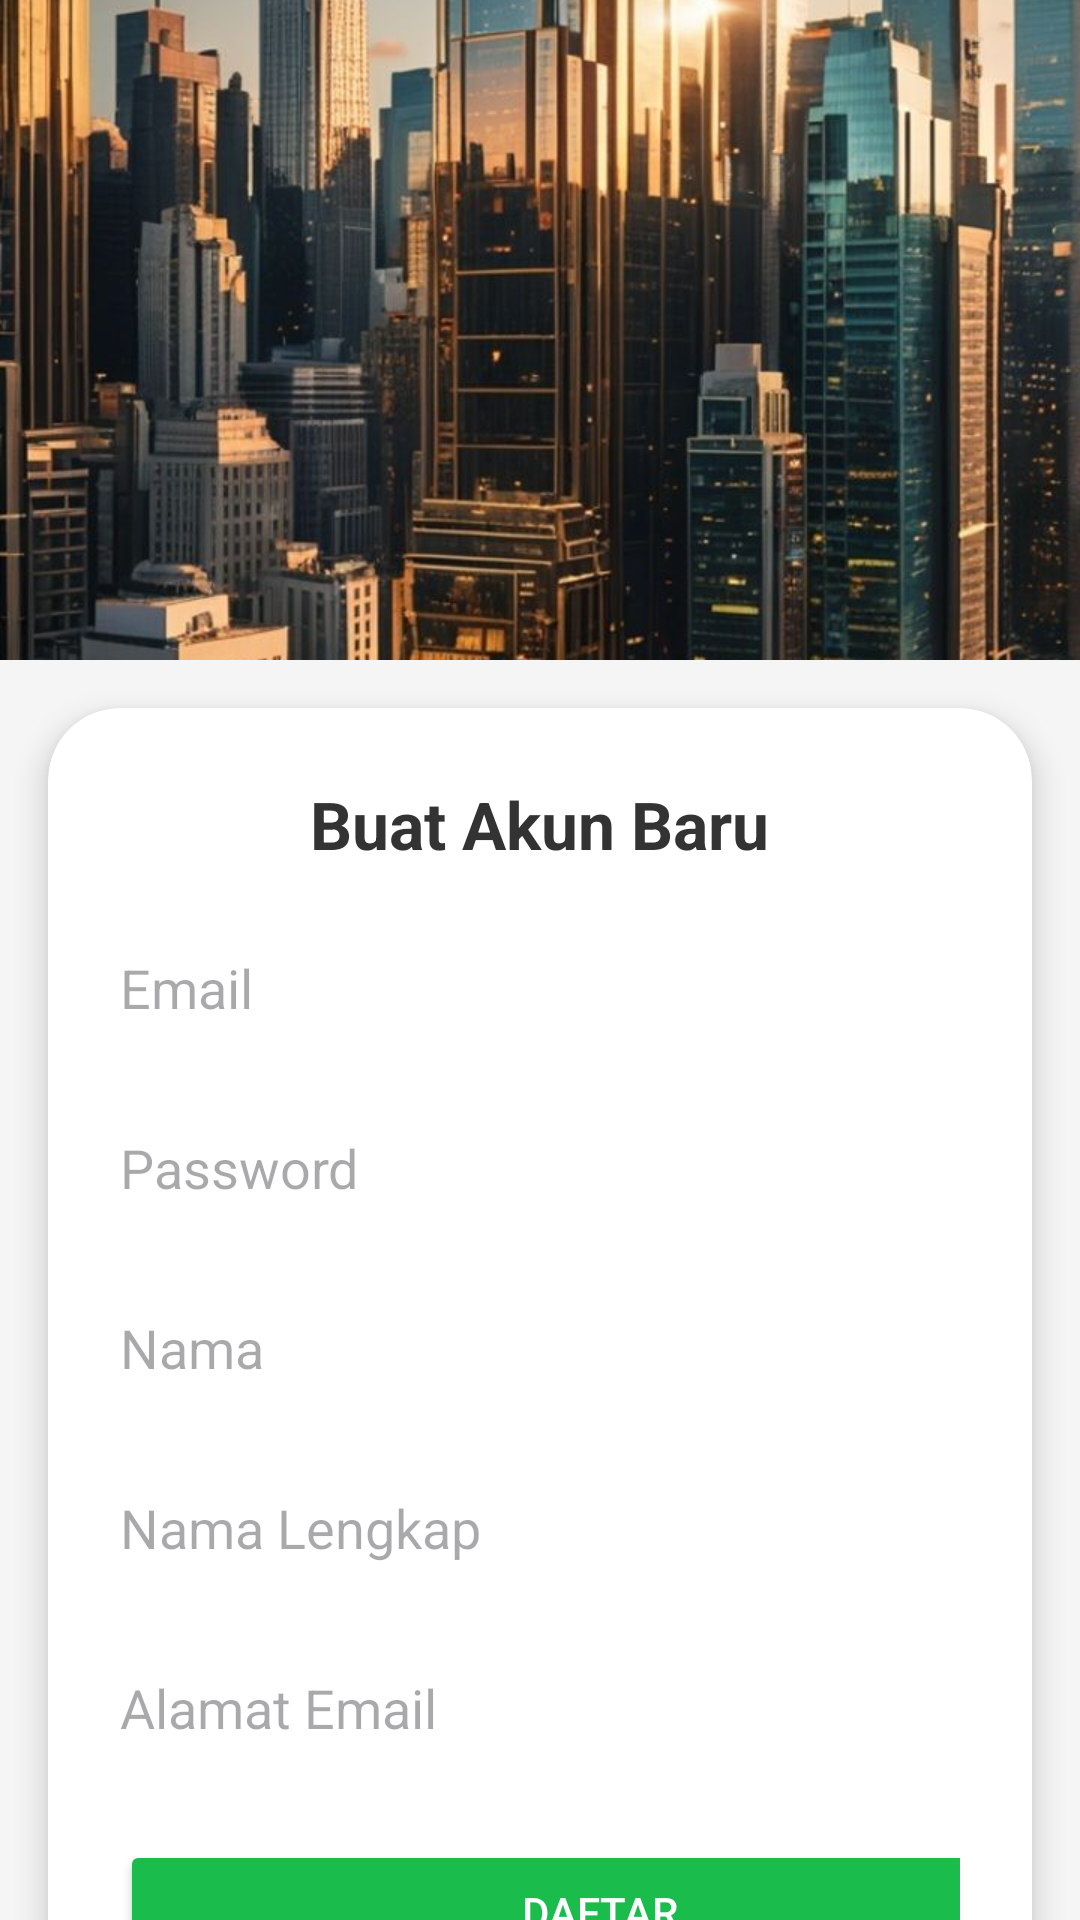

The Android layout XML behind this screen, and the referenced resources:
<!-- AndroidManifest.xml: application theme Theme.UberWatch -->
<!-- res/layout/activity_register.xml -->
<?xml version="1.0" encoding="utf-8"?>
<androidx.core.widget.NestedScrollView xmlns:android="http://schemas.android.com/apk/res/android"
    xmlns:app="http://schemas.android.com/apk/res-auto"
    android:id="@+id/scrollView"
    android:layout_width="match_parent"
    android:layout_height="match_parent"
    android:fillViewport="true"
    android:background="#F5F5F5">

    <LinearLayout
        android:layout_width="match_parent"
        android:layout_height="wrap_content"
        android:orientation="vertical">

        
        <ImageView
            android:id="@+id/headerImage"
            android:layout_width="match_parent"
            android:layout_height="220dp"
            android:src="@drawable/download"
            android:scaleType="centerCrop"
            android:contentDescription="Gambar Header Register" />

        
        <androidx.cardview.widget.CardView
            android:id="@+id/formCard"
            android:layout_width="match_parent"
            android:layout_height="wrap_content"
            android:layout_margin="16dp"
            app:cardElevation="6dp"
            app:cardCornerRadius="24dp">

            <LinearLayout
                android:layout_width="match_parent"
                android:layout_height="wrap_content"
                android:orientation="vertical"
                android:padding="24dp">

                <TextView
                    android:id="@+id/title"
                    android:layout_width="wrap_content"
                    android:layout_height="wrap_content"
                    android:text="Buat Akun Baru"
                    android:textSize="22sp"
                    android:textStyle="bold"
                    android:textColor="#333"
                    android:layout_gravity="center_horizontal"
                    android:layout_marginBottom="16dp"/>

                <EditText
                    android:id="@+id/emailEditText"
                    android:layout_width="match_parent"
                    android:layout_height="48dp"
                    android:hint="Email"
                    android:background="@drawable/edit_text_background"
                    android:inputType="textEmailAddress"
                    android:layout_marginBottom="12dp"/>

                <EditText
                    android:id="@+id/passwordEditText"
                    android:layout_width="match_parent"
                    android:layout_height="48dp"
                    android:hint="Password"
                    android:background="@drawable/edit_text_background"
                    android:inputType="textPassword"
                    android:layout_marginBottom="12dp"/>

                <EditText
                    android:id="@+id/nameEditText"
                    android:layout_width="match_parent"
                    android:layout_height="48dp"
                    android:hint="Nama"
                    android:background="@drawable/edit_text_background"
                    android:inputType="textPersonName"
                    android:layout_marginBottom="12dp"/>

                <EditText
                    android:id="@+id/fullNameEditText"
                    android:layout_width="match_parent"
                    android:layout_height="48dp"
                    android:hint="Nama Lengkap"
                    android:background="@drawable/edit_text_background"
                    android:inputType="text"
                    android:layout_marginBottom="12dp"/>

                <EditText
                    android:id="@+id/emailAddressEditText"
                    android:layout_width="match_parent"
                    android:layout_height="48dp"
                    android:hint="Alamat Email"
                    android:background="@drawable/edit_text_background"
                    android:inputType="textEmailAddress"
                    android:layout_marginBottom="20dp"/>

                <Button
                    android:id="@+id/submitButton"
                    android:layout_width="320dp"
                    android:layout_height="48dp"
                    android:text="Daftar"
                    android:textColor="@android:color/white"
                    android:backgroundTint="#1ABC4C"

                    />

                
                <TextView
                    android:id="@+id/backToLoginText"
                    android:layout_width="wrap_content"
                    android:layout_height="wrap_content"
                    android:text="← Kembali ke halaman login"
                    android:textColor="#4CAF50"
                    android:textSize="14sp"
                    android:layout_marginTop="16dp"
                    android:layout_gravity="center_horizontal"/>
            </LinearLayout>
        </androidx.cardview.widget.CardView>
    </LinearLayout>
</androidx.core.widget.NestedScrollView>
<!-- resources referenced by this layout -->
<resources>
  <!-- drawable download: jpg bitmap (drawable, 162093 bytes) -->
  <style name="Theme.UberWatch" parent="Base.Theme.UberWatch" />
  <style name="Base.Theme.UberWatch" parent="Theme.Material3.DayNight.NoActionBar">
          
          
      </style>
</resources>
